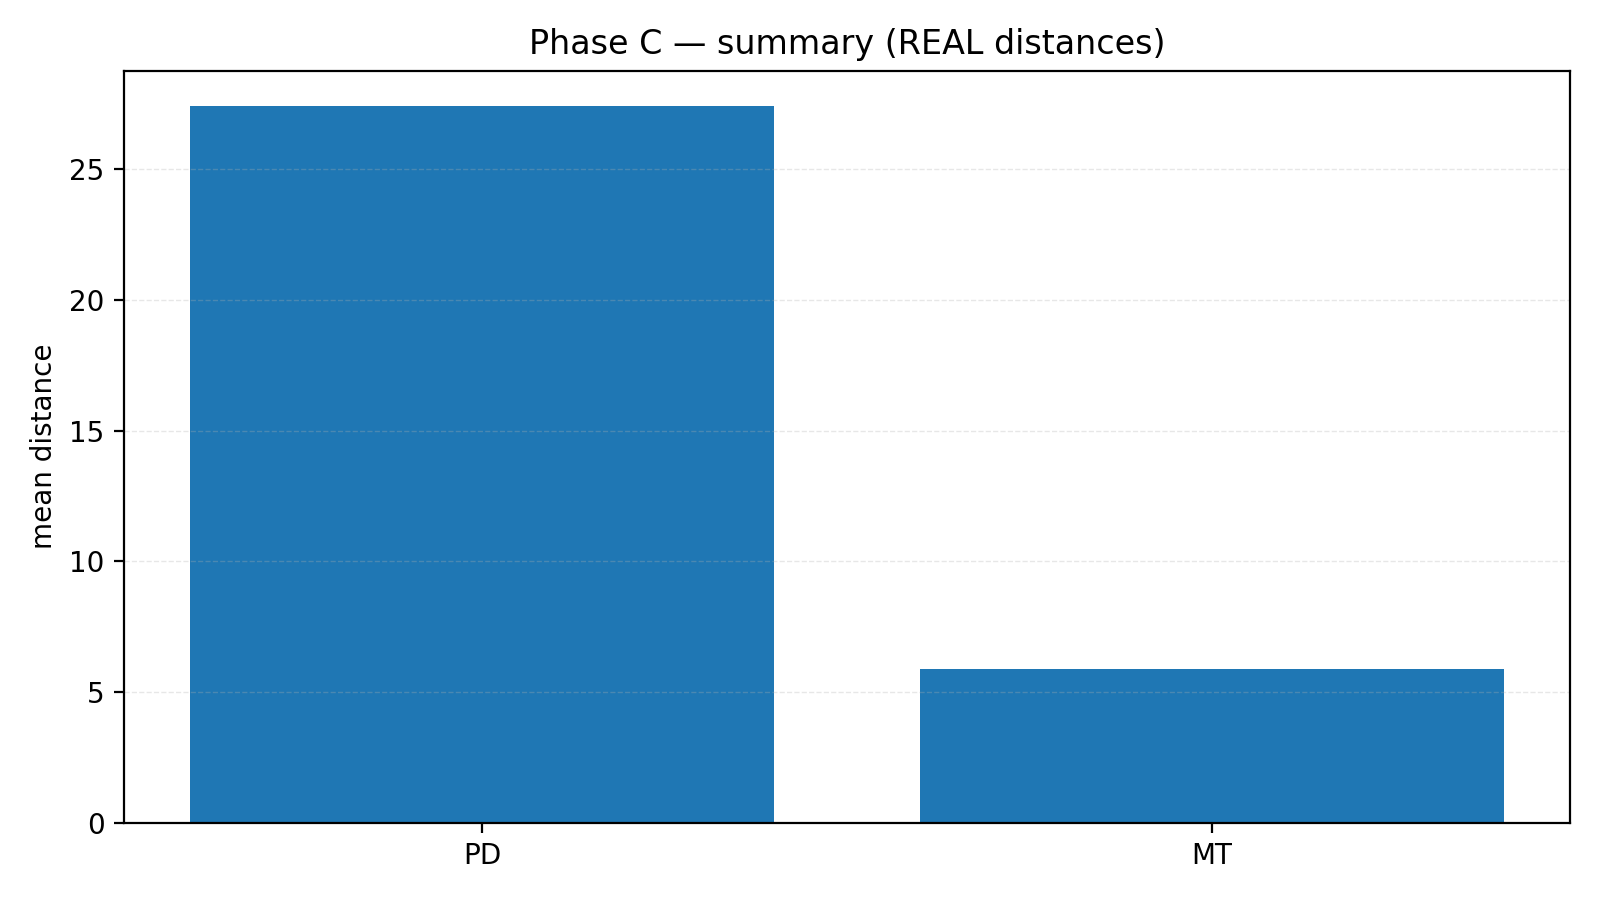

The file beside this chart, header and first rows:
method, pd_n, pd_mean, pd_median, pd_stdev, pd_min, pd_max, mt_n, mt_mean, mt_median, mt_stdev, mt_min, mt_max
cnn, 168, 27.41, 27.24, 4.463, 18.27, 39.94, 168, 5.868, 5.712, 0.8489, 4.541, 11.37
